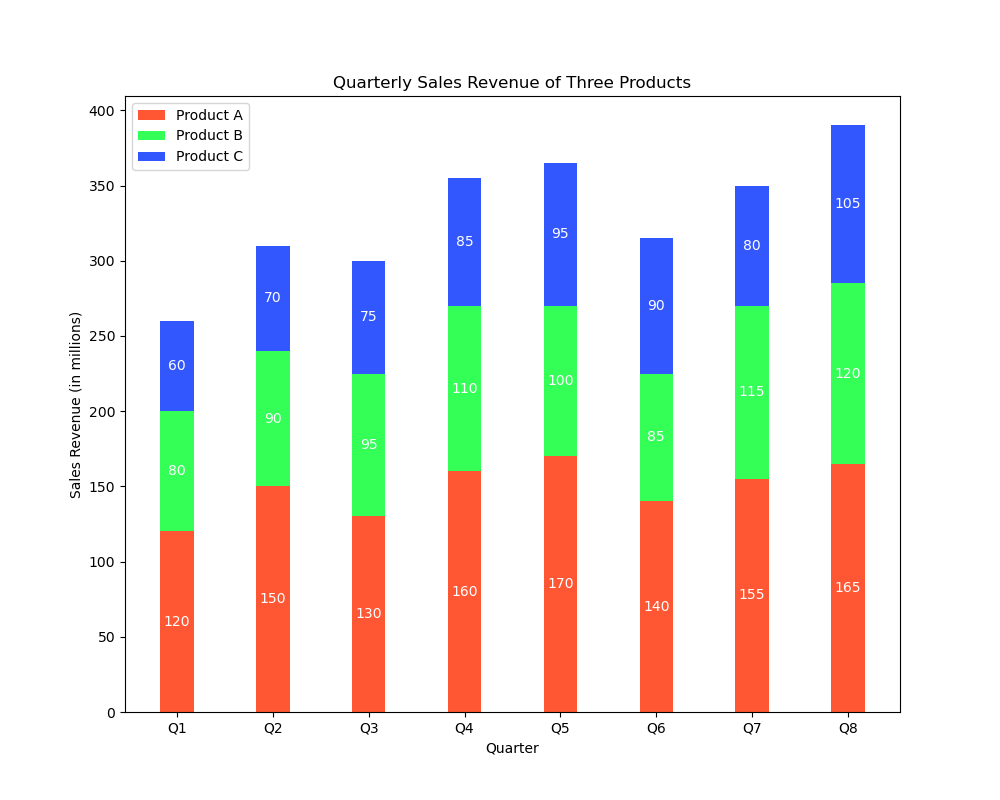

Values plotted in this chart, from the file beside it:
Quarters, Product A, Product B, Product C
Q1, 120, 80, 60
Q2, 150, 90, 70
Q3, 130, 95, 75
Q4, 160, 110, 85
Q5, 170, 100, 95
Q6, 140, 85, 90
Q7, 155, 115, 80
Q8, 165, 120, 105
